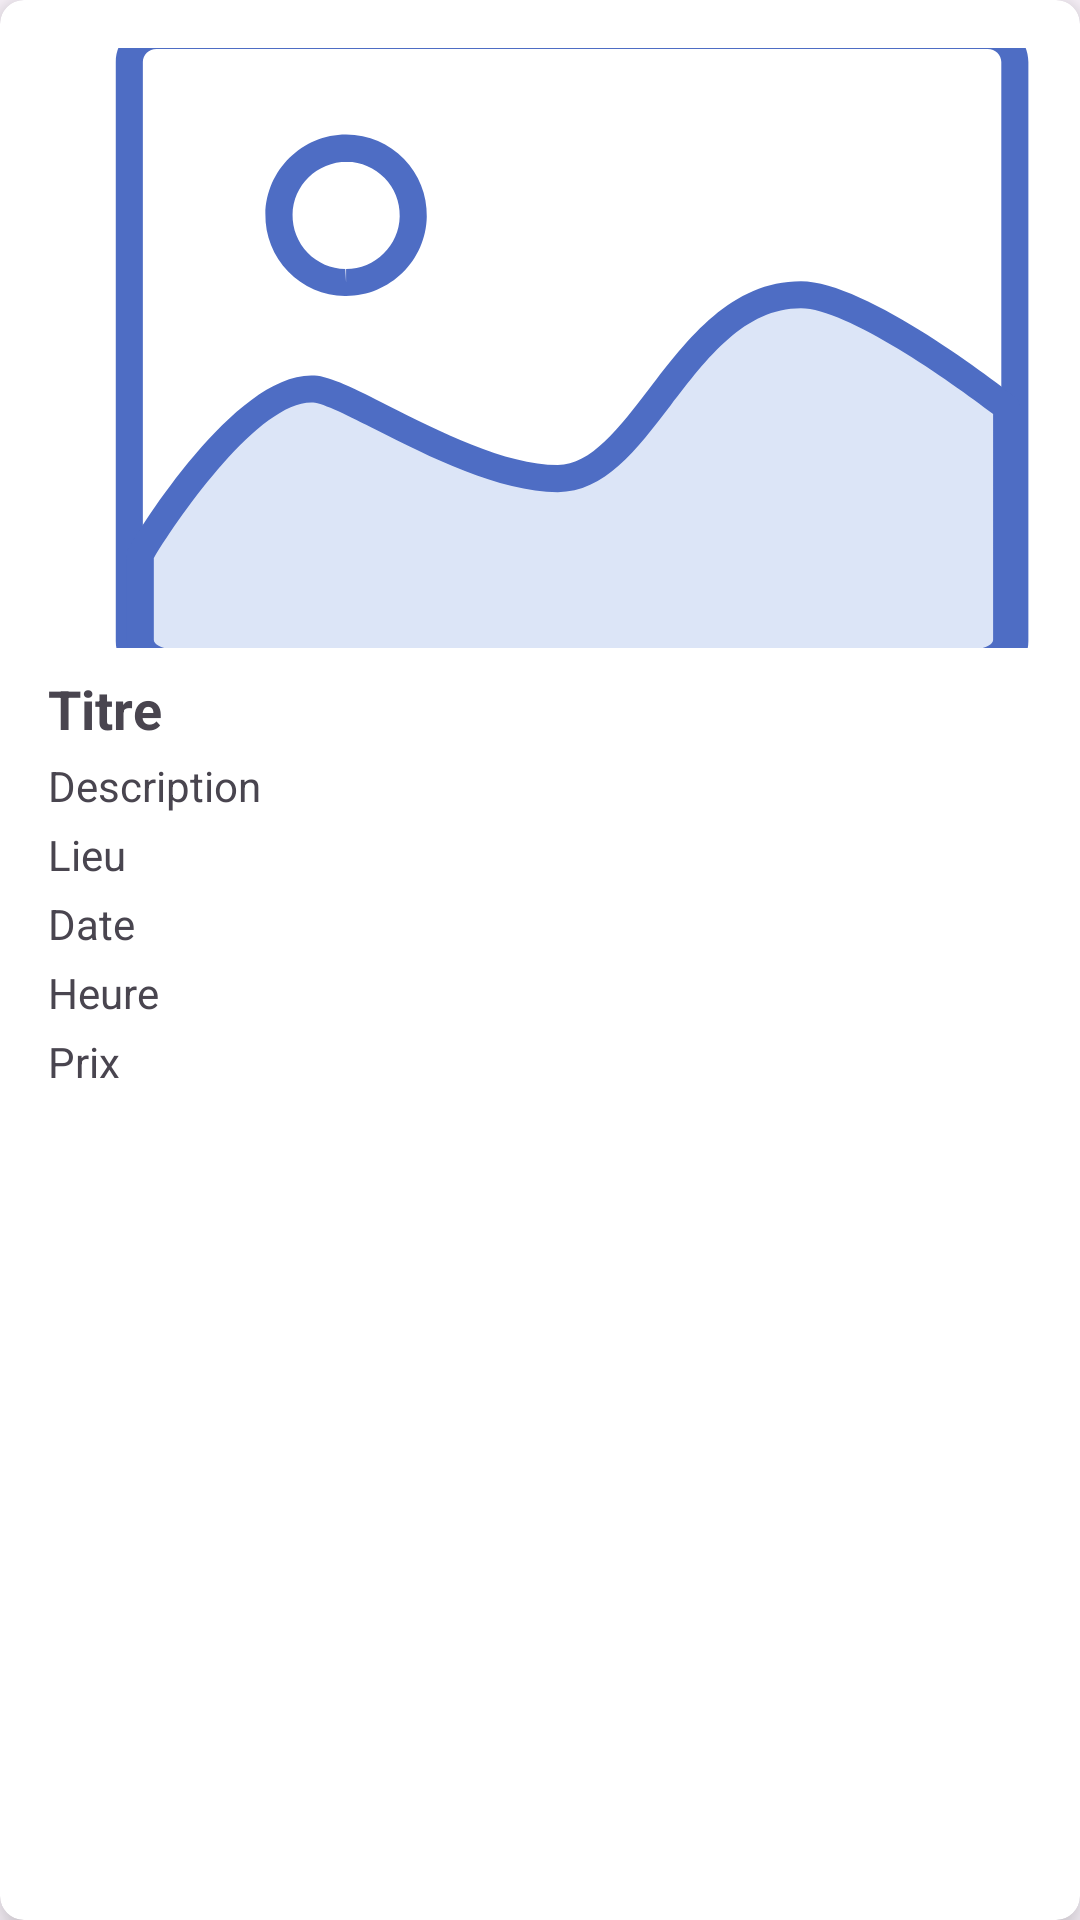

The Android layout XML behind this screen, and the referenced resources:
<!-- AndroidManifest.xml: application theme Theme.Eventsismagi -->
<!-- res/layout/event_item.xml -->
<?xml version="1.0" encoding="utf-8"?>
    <androidx.cardview.widget.CardView
            xmlns:android="http://schemas.android.com/apk/res/android"
            android:layout_width="match_parent"
            android:layout_height="wrap_content"
            xmlns:app="http://schemas.android.com/apk/res-auto"
            android:layout_margin="8dp"
            app:cardCornerRadius="8dp"
            app:cardElevation="8dp"
    >
        <LinearLayout

                android:id="@+id/parent_linear"
                android:layout_width="match_parent"
                android:layout_height="wrap_content"
                android:orientation="vertical"
                android:padding="16dp"
        >
            <ImageView
                    android:id="@+id/imageEvent1"
                    android:layout_width="350dp"
                    android:layout_height="200dp"
                    android:scaleType="centerCrop"
                    android:contentDescription="Image de l'événement"
                   android:src="@drawable/picture_bg"/>

            <TextView
                    android:id="@+id/titre1"
                    android:layout_width="match_parent"
                    android:layout_height="wrap_content"
                    android:text="Titre"
                    android:textSize="18sp"
                    android:textStyle="bold"
                    android:layout_marginTop="8dp"/>

            <TextView
                    android:id="@+id/description1"
                    android:layout_width="match_parent"
                    android:layout_height="wrap_content"
                    android:text="Description"
                    android:textSize="14sp"
                    android:layout_marginTop="4dp"/>

            <TextView
                    android:id="@+id/lieu1"
                    android:layout_width="match_parent"
                    android:layout_height="wrap_content"
                    android:text="Lieu"
                    android:textSize="14sp"
                    android:layout_marginTop="4dp"/>

            <TextView
                    android:id="@+id/dateEvent1"
                    android:layout_width="match_parent"
                    android:layout_height="wrap_content"
                    android:text="Date"
                    android:textSize="14sp"
                    android:layout_marginTop="4dp"/>

            <TextView
                    android:id="@+id/heureEvent1"
                    android:layout_width="match_parent"
                    android:layout_height="wrap_content"
                    android:text="Heure"
                    android:textSize="14sp"
                    android:layout_marginTop="4dp"/>

            <TextView
                    android:id="@+id/prix1"
                    android:layout_width="match_parent"
                    android:layout_height="wrap_content"
                    android:text="Prix"
                    android:textSize="14sp"
                    android:layout_marginTop="4dp"/>



        </LinearLayout>



    </androidx.cardview.widget.CardView>
<!-- resources referenced by this layout -->
<resources>
  <!-- drawable picture_bg: vector/xml drawable (drawable, 2352 chars, omitted) -->
  <style name="Theme.Eventsismagi" parent="Theme.Material3.DayNight.NoActionBar">
  
      </style>
</resources>
